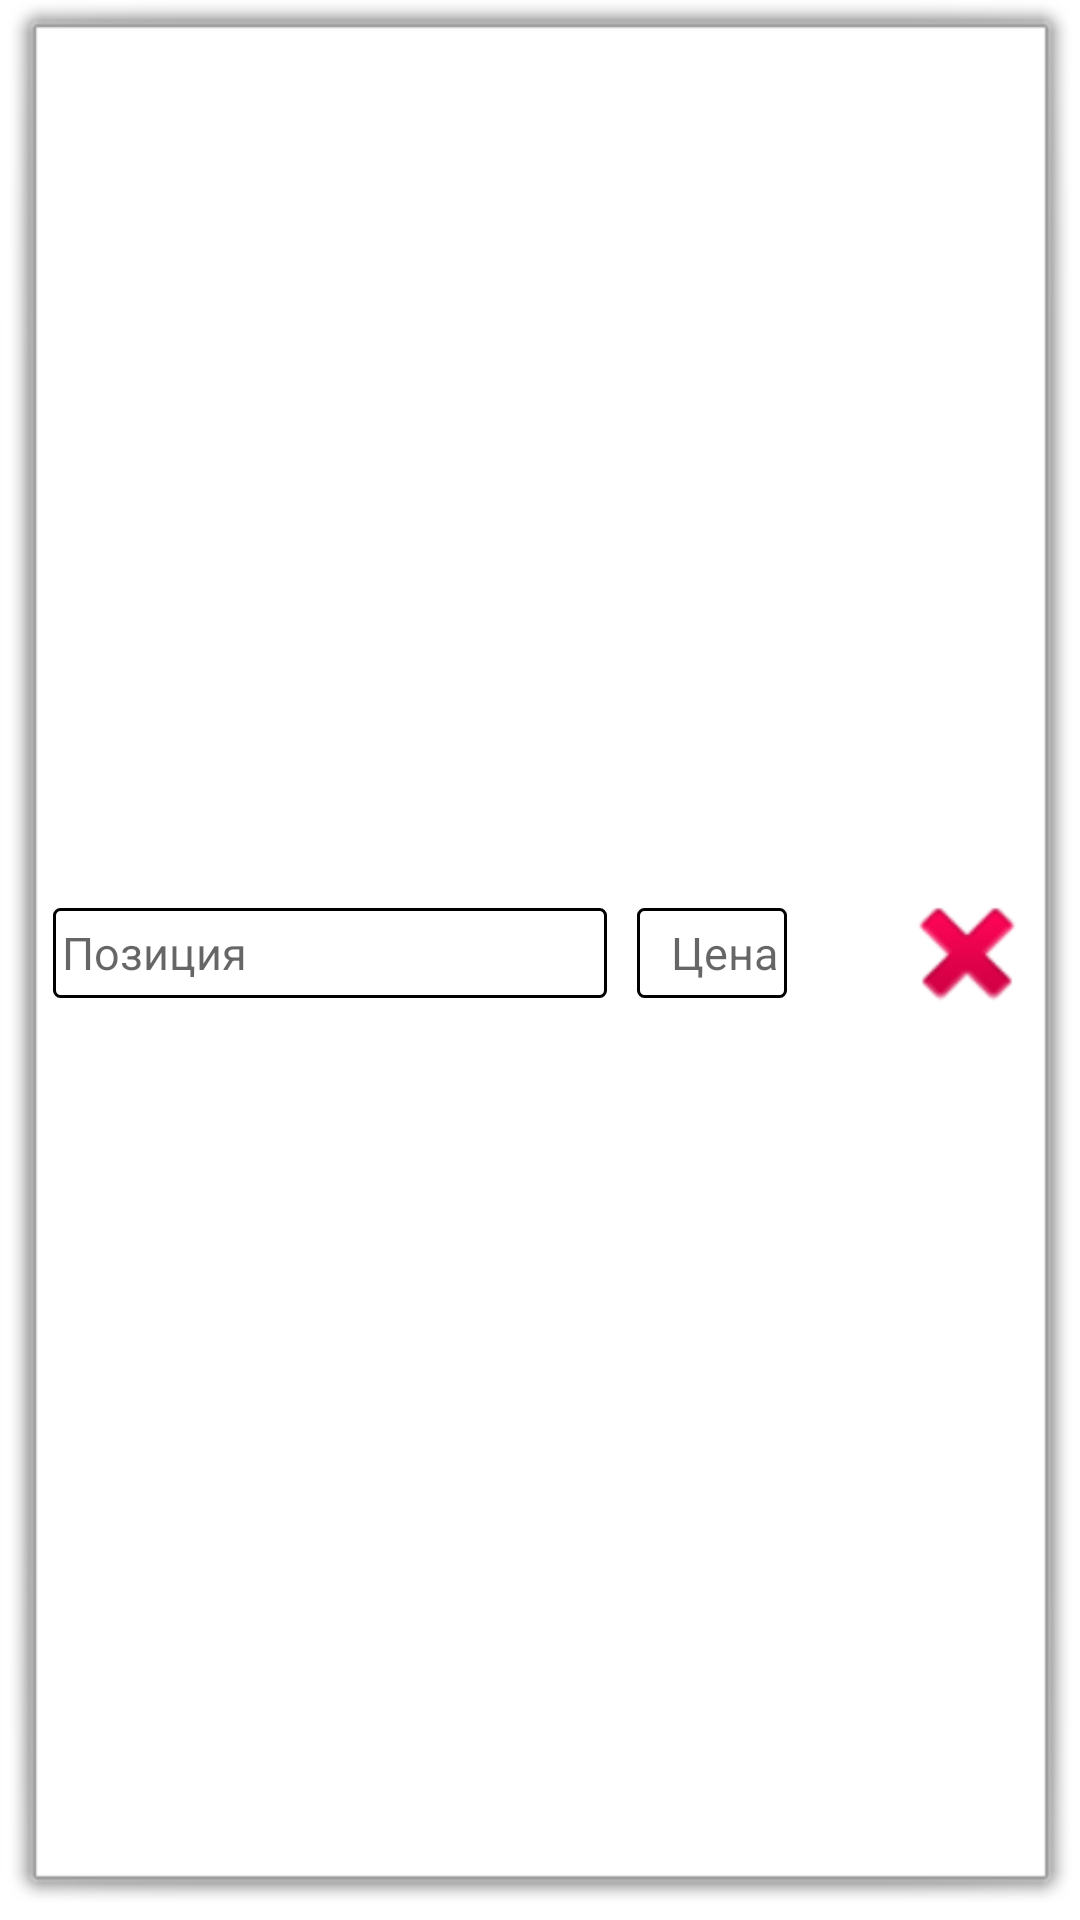

Layout XML and referenced resources for this Android screen:
<!-- AndroidManifest.xml: application theme Theme.SewingAssistant -->
<!-- res/layout/recyclerview_item_positions.xml -->
<?xml version="1.0" encoding="utf-8"?>
<androidx.constraintlayout.widget.ConstraintLayout xmlns:android="http://schemas.android.com/apk/res/android"
    xmlns:app="http://schemas.android.com/apk/res-auto"
    xmlns:tools="http://schemas.android.com/tools"
    android:layout_width="match_parent"
    android:layout_height="wrap_content"
    android:background="@android:drawable/alert_light_frame">

    <EditText
        android:id="@+id/text_position_name"
        android:layout_width="0dp"
        android:layout_height="30dp"
        android:layout_margin="5dp"
        android:background="@drawable/my_border"
        android:gravity="start|center_vertical"
        android:hint="@string/hint_position_name"
        android:inputType="text"
        android:textSize="15sp"
        app:layout_constraintBottom_toBottomOf="parent"
        app:layout_constraintEnd_toStartOf="@id/text_position_cost"
        app:layout_constraintStart_toStartOf="parent"
        app:layout_constraintTop_toTopOf="parent" />

    <EditText
        android:id="@+id/text_position_cost"
        android:layout_width="50dp"
        android:layout_height="30dp"
        android:layout_margin="5dp"
        android:background="@drawable/my_border"
        android:gravity="center_vertical|end"
        android:hint="@string/hint_position_cost"
        android:inputType="numberDecimal"
        android:textSize="15sp"
        app:layout_constraintBottom_toBottomOf="parent"
        app:layout_constraintEnd_toStartOf="@id/currency_cost"
        app:layout_constraintStart_toEndOf="@id/text_position_name"
        app:layout_constraintTop_toTopOf="parent" />

    <TextView
        android:id="@+id/currency_cost"
        android:layout_width="30dp"
        android:layout_height="50dp"
        android:gravity="start|center_vertical"
        android:textSize="15sp"
        app:layout_constraintBottom_toBottomOf="parent"
        app:layout_constraintEnd_toStartOf="@id/button_position_delete"
        app:layout_constraintStart_toEndOf="@id/text_position_cost"
        app:layout_constraintTop_toTopOf="parent" />

    <Button
        android:id="@+id/button_position_delete"
        android:layout_width="50dp"
        android:layout_height="50dp"
        android:background="@android:drawable/ic_delete"
        app:layout_constraintBottom_toBottomOf="parent"
        app:layout_constraintEnd_toEndOf="parent"
        app:layout_constraintTop_toTopOf="parent" />

</androidx.constraintlayout.widget.ConstraintLayout>
<!-- resources referenced by this layout -->
<resources>
  <!-- drawable my_border (drawable) -->
  <?xml version="1.0" encoding="utf-8"?>
  <shape xmlns:android="http://schemas.android.com/apk/res/android"
      android:shape="rectangle">
  
      <solid android:color="@color/white" />
  
      <stroke
          android:width="1dp"
          android:color="@color/black" />
  
      <padding
          android:bottom="3dp"
          android:left="3dp"
          android:right="3dp"
          android:top="3dp" />
  
      <corners android:radius="2dp" />
  
  </shape>
  <string name="hint_position_cost">Цена</string>
  <string name="hint_position_name">Позиция</string>
  <style name="Theme.SewingAssistant" parent="Theme.MaterialComponents.DayNight.DarkActionBar">
          
          <item name="colorPrimary">@color/purple_500</item>
          <item name="colorPrimaryVariant">@color/purple_700</item>
          <item name="colorOnPrimary">@color/white</item>
          
          <item name="colorSecondary">@color/teal_200</item>
          <item name="colorSecondaryVariant">@color/teal_700</item>
          <item name="colorOnSecondary">@color/black</item>
          
          <item name="android:statusBarColor" tools:targetApi="21">?attr/colorPrimaryVariant</item>
          
      </style>
  <color name="white">#FFFFFFFF</color>
  <color name="black">#FF000000</color>
  <color name="purple_500">#FF6200EE</color>
  <color name="purple_700">#FF3700B3</color>
  <color name="teal_200">#FF03DAC5</color>
  <color name="teal_700">#FF018786</color>
</resources>
